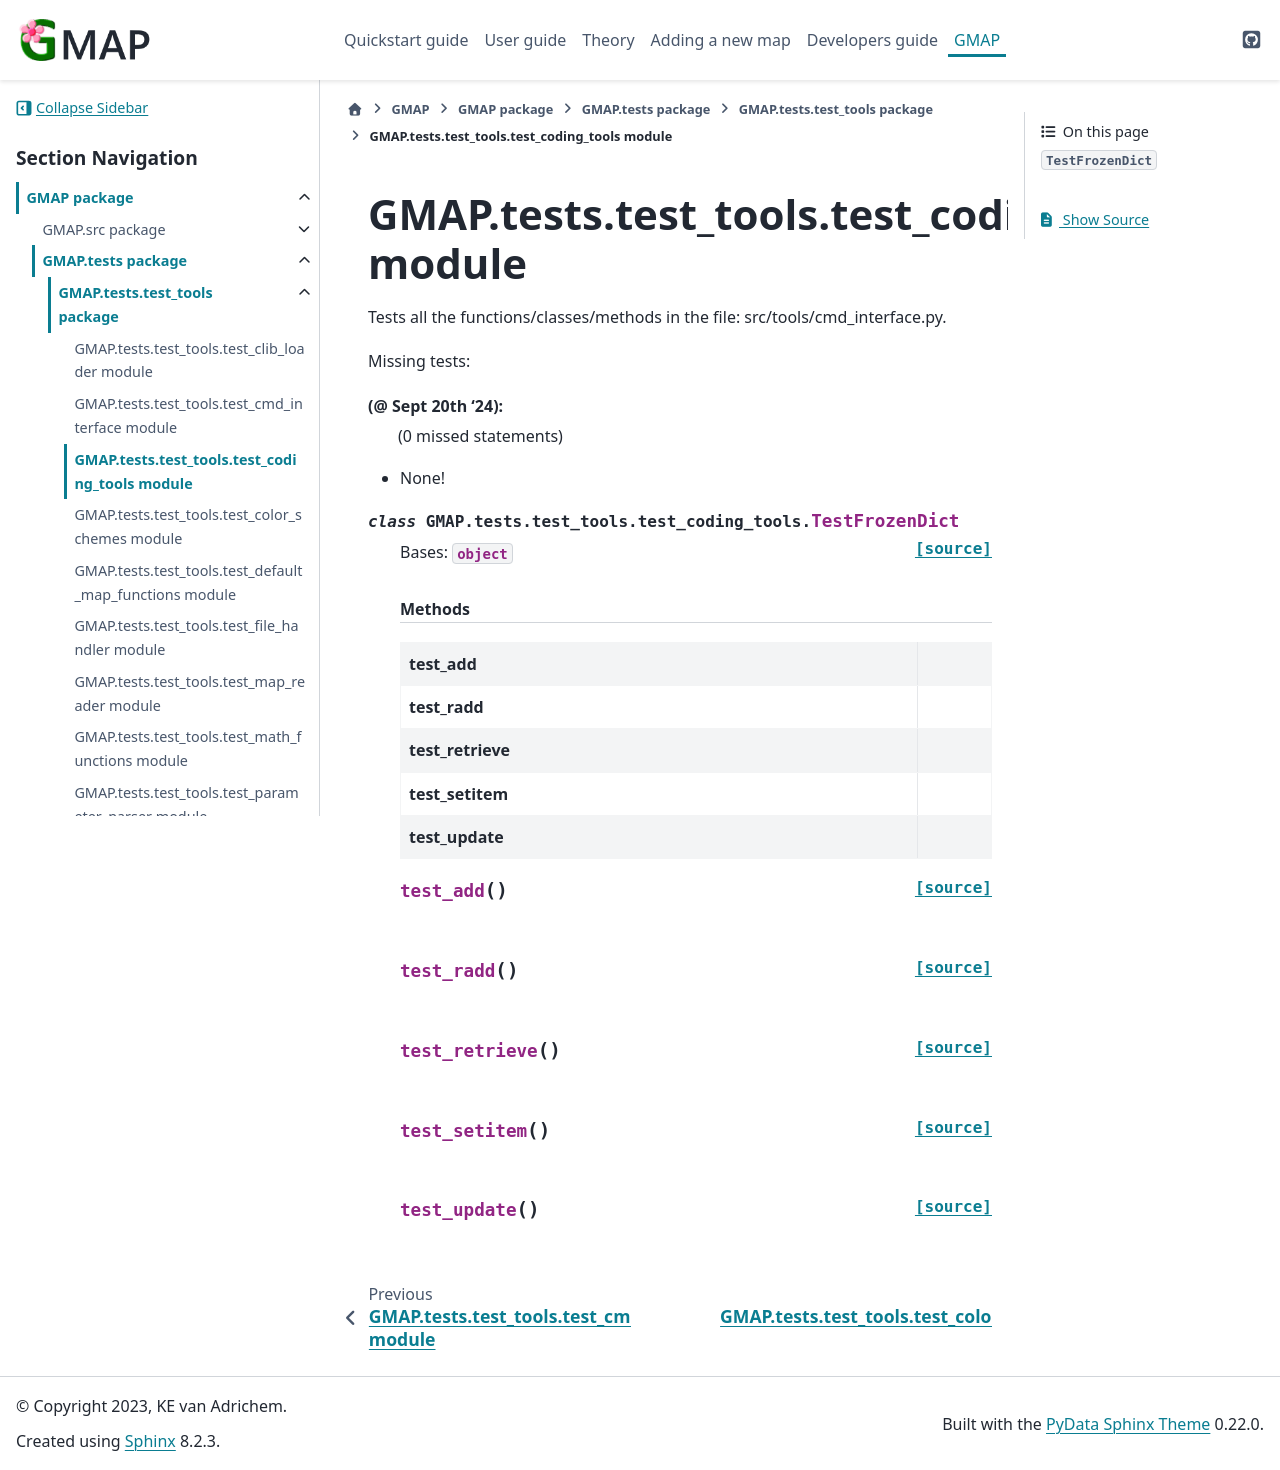

repository: Kimvana/GMAP · page: api_out/GMAP.tests.test_tools.test_coding_tools.html · generator: sphinx

GMAP.tests.test\_tools.test\_coding\_tools module
=================================================

.. automodule:: GMAP.tests.test_tools.test_coding_tools
   :members:
   :undoc-members:
   :show-inheritance:
   :private-members:
